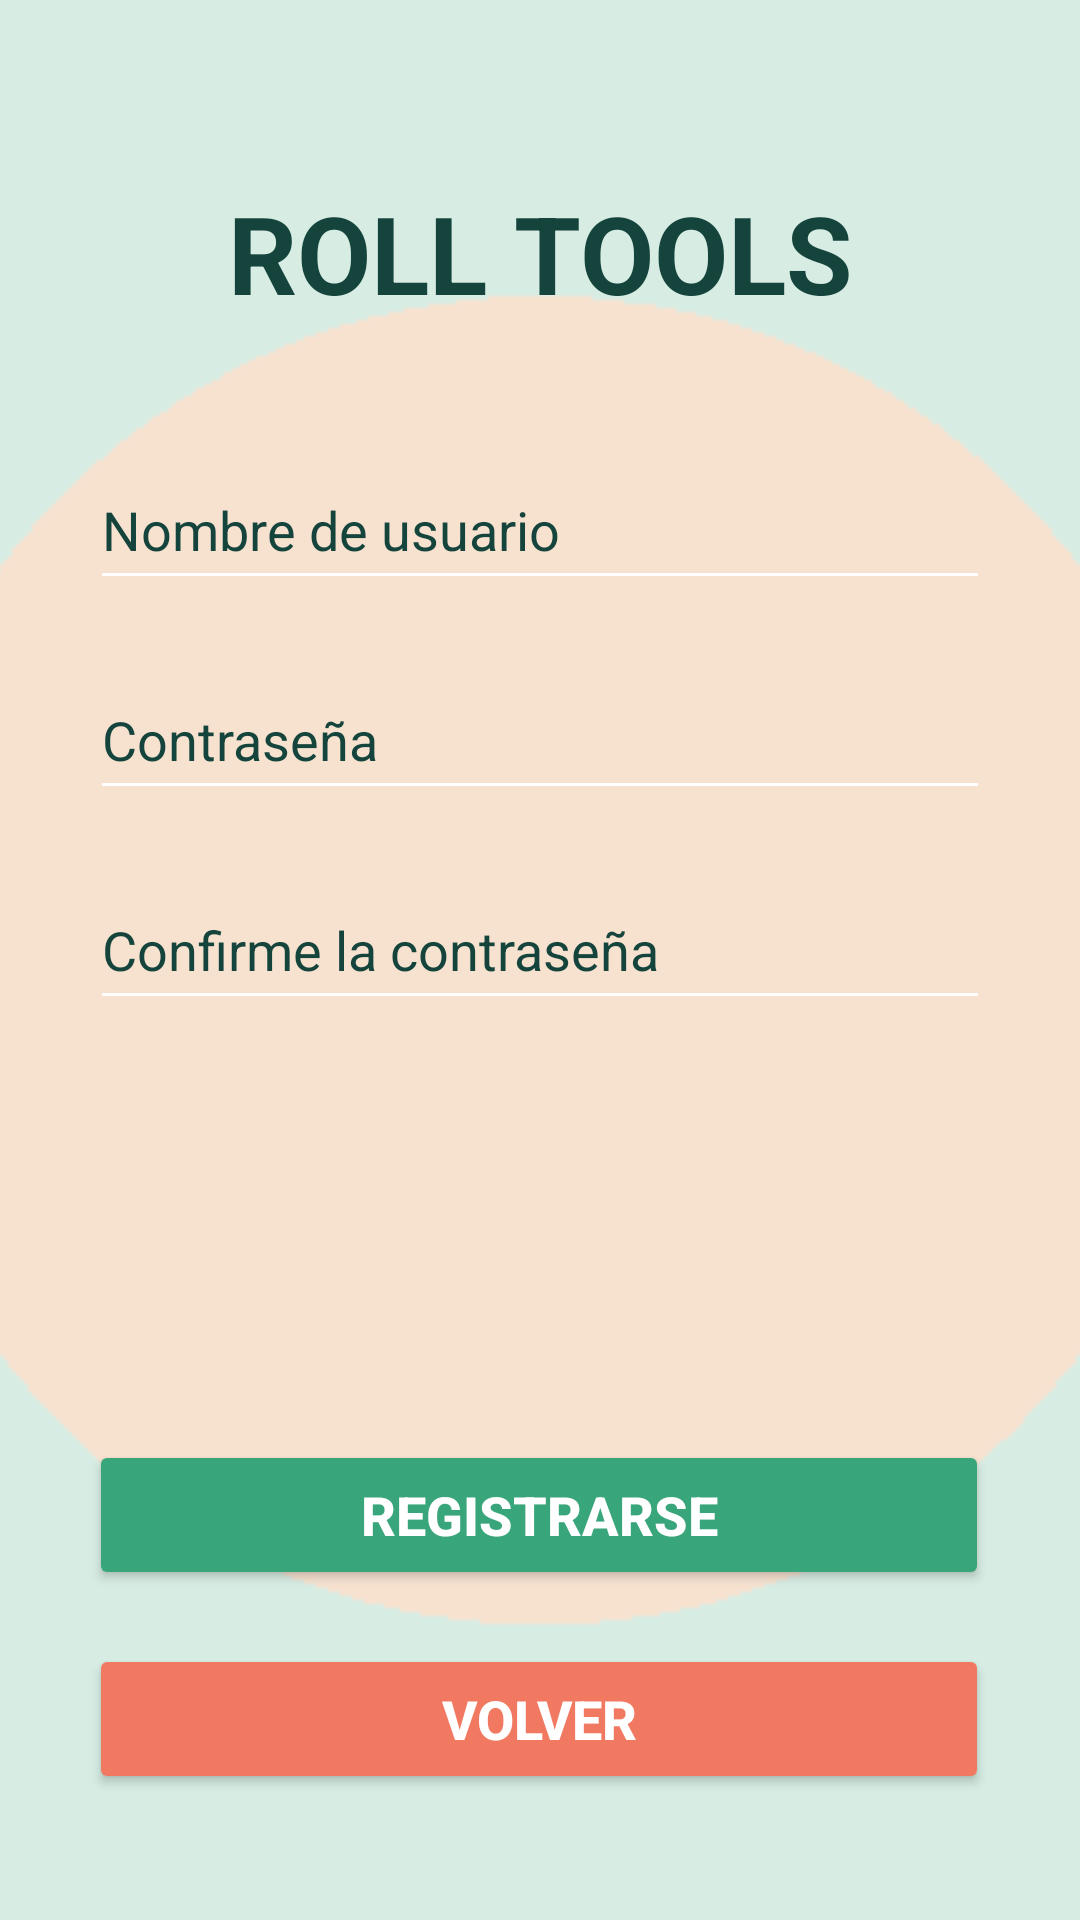

This screen was rendered from an Android layout file. Write that file and the resources it references.
<!-- AndroidManifest.xml: application theme Theme.RollTools -->
<!-- res/layout/activity_registro.xml -->
<?xml version="1.0" encoding="utf-8"?>
<androidx.constraintlayout.widget.ConstraintLayout xmlns:android="http://schemas.android.com/apk/res/android"
    xmlns:app="http://schemas.android.com/apk/res-auto"
    xmlns:tools="http://schemas.android.com/tools"
    android:layout_width="match_parent"
    android:layout_height="match_parent"
    android:background="@color/JungleGreen"
    tools:context=".Registro">


    <ImageView
        android:id="@+id/backgroundGif"
        android:layout_width="match_parent"
        android:layout_height="match_parent"
        android:alpha="0.85"
        android:contentDescription="Fondo animado"
        android:scaleType="centerCrop"
        app:srcCompat="@drawable/orange" />


    <androidx.constraintlayout.widget.ConstraintLayout
        android:layout_width="match_parent"
        android:layout_height="match_parent"
        android:background="#CCFFFFFF"
        tools:layout_editor_absoluteX="16dp"
        tools:layout_editor_absoluteY="0dp">

        <TextView
            android:id="@+id/textView4"
            android:layout_width="wrap_content"
            android:layout_height="wrap_content"
            android:layout_marginTop="60dp"
            android:gravity="center"
            android:text="ROLL TOOLS"
            android:textColor="@color/BrunsGreen"
            android:textSize="36sp"
            android:textStyle="bold"
            app:layout_constraintEnd_toEndOf="parent"
            app:layout_constraintStart_toStartOf="parent"
            app:layout_constraintTop_toTopOf="parent" />


        <EditText
            android:id="@+id/et1"
            android:layout_width="300dp"
            android:layout_height="50dp"
            android:layout_marginTop="150dp"
            android:backgroundTint="@color/white"
            android:hint="Nombre de usuario"
            android:inputType="text"
            android:textColor="@color/black"
            android:textColorHint="@color/BrunsGreen"
            app:layout_constraintEnd_toEndOf="parent"
            app:layout_constraintStart_toStartOf="parent"
            app:layout_constraintTop_toTopOf="parent" />

        <EditText
            android:id="@+id/password"
            android:layout_width="300dp"
            android:layout_height="50dp"
            android:layout_marginTop="220dp"
            android:backgroundTint="@color/white"
            android:hint="Contraseña"
            android:inputType="textPassword"
            android:textColor="@color/black"
            android:textColorHint="@color/BrunsGreen"
            app:layout_constraintEnd_toEndOf="parent"
            app:layout_constraintStart_toStartOf="parent"
            app:layout_constraintTop_toTopOf="parent" />

        <EditText
            android:id="@+id/passwordConfirm"
            android:layout_width="300dp"
            android:layout_height="50dp"
            android:layout_marginTop="290dp"
            android:backgroundTint="@color/white"
            android:hint="Confirme la contraseña"
            android:inputType="textPassword"
            android:textColor="@color/black"
            android:textColorHint="@color/BrunsGreen"
            app:layout_constraintEnd_toEndOf="parent"
            app:layout_constraintStart_toStartOf="parent"
            app:layout_constraintTop_toTopOf="parent" />

        <Button
            android:id="@+id/buttonSing"
            android:layout_width="300dp"
            android:layout_height="50dp"
            android:layout_marginTop="480dp"
            android:backgroundTint="@color/JungleGreen"
            android:text="REGISTRARSE"
            android:textColor="@color/white"
            android:textSize="18sp"
            android:textStyle="bold"
            app:layout_constraintEnd_toEndOf="parent"
            app:layout_constraintHorizontal_bias="0.495"
            app:layout_constraintStart_toStartOf="parent"
            app:layout_constraintTop_toTopOf="parent" />

        <Button
            android:id="@+id/buttonLog"
            android:layout_width="300dp"
            android:layout_height="50dp"
            android:layout_marginTop="548dp"
            android:backgroundTint="@color/Bittersweet"
            android:text="VOLVER"
            android:textColor="@color/white"
            android:textSize="18sp"
            android:textStyle="bold"
            app:layout_constraintEnd_toEndOf="parent"
            app:layout_constraintHorizontal_bias="0.495"
            app:layout_constraintStart_toStartOf="parent"
            app:layout_constraintTop_toTopOf="parent" />

        <TextView
            android:id="@+id/tv1"
            android:layout_width="331dp"
            android:layout_height="108dp"
            android:layout_marginTop="364dp"
            android:text=""
            android:textSize="16sp"
            android:textStyle="bold"
            app:layout_constraintEnd_toEndOf="parent"
            app:layout_constraintStart_toStartOf="parent"
            app:layout_constraintTop_toTopOf="parent" />
    </androidx.constraintlayout.widget.ConstraintLayout>
</androidx.constraintlayout.widget.ConstraintLayout>
<!-- resources referenced by this layout -->
<resources>
  <color name="Bittersweet">#F17961</color>
  <color name="BrunsGreen">#14443C</color>
  <color name="JungleGreen">#38A57A</color>
  <color name="black">#FF000000</color>
  <color name="white">#FFFFFFFF</color>
  <!-- drawable orange: gif bitmap (drawable, 153626 bytes) -->
  <style name="Theme.RollTools" parent="Base.Theme.RollTools" />
  <style name="Base.Theme.RollTools" parent="Theme.AppCompat.Light.NoActionBar">
          <item name="android:statusBarColor">@color/Bittersweet</item> 
  
          
          
      </style>
</resources>
